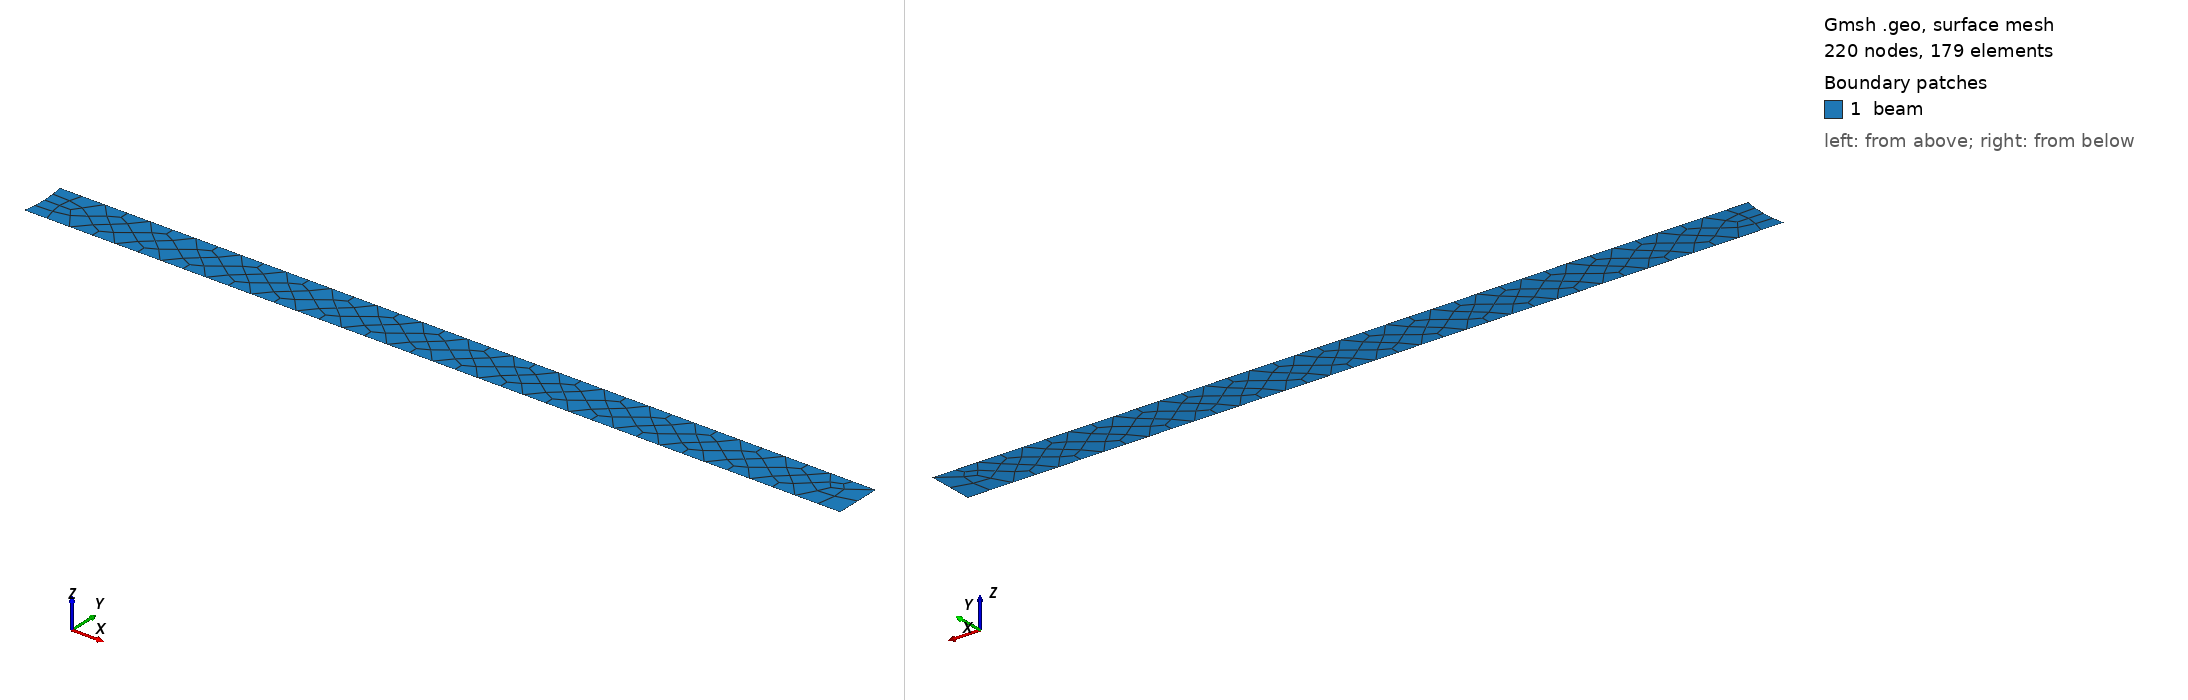

Gmsh geometry script, surface-meshed: 220 nodes, 179 surface elements. Boundary patches (legend numbers): 1 beam. Left view from above one corner, right view from below the opposite corner. Legend entries are the model's physical surfaces. The drawing asked Gmsh for element sizes between 1% and 20% of the model's largest extent; the script's own settings can give other sizes.

=== csm_quad.geo (drawn) ===
Mesh.RecombinationAlgorithm = 2; // simple full-quad


h=0.01; //change by user

Long=2.5;
Haut=0.41;
Circle_xc=0.2;
Circle_yc=0.2;
lgstruct=0.35101;
//lgstruct=0.35;
hstruct=0.02;
Circle_r=0.05;

Point(1) = {Circle_xc, Circle_yc, 0.,h};
Point(2) = {0.6-lgstruct,0.19,0.,h};
Point(3) = {0.6-lgstruct,0.19+hstruct,0.,h};

Point(4) = {0.6,0.19,0.,h};
Point(5) = {0.6,0.19+hstruct,0.,h};

Line(1) = {2, 4};
Line(2) = {4, 5};
Line(3) = {5, 3};
Circle(4) = {2, 1, 3};
Line Loop(5) = {3, -4, 1, 2};
Plane Surface(1) = {5};
Recombine Surface{1};

Physical Line("fixed-wall") = {4};
Physical Line("free-wall") = {1,2,3};
Physical Surface("beam") = {1};
